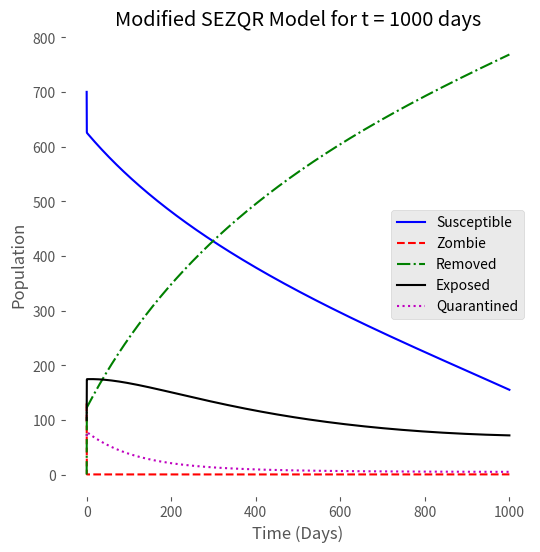

Write the Python code that produced this figure.
#!/usr/bin/env python
# -*- coding: utf-8 -*-

"""This simple program tries to solve the ODE of the Modified SEZQR model with perturbation and create a numerical solution.
    After that, this program draws the solution graph for the Susceptible, Exposed, Zombie, Quarantined and Removed
    Population. This simple graph helps us to understand the actual scenario of the population
    from the modified SEZQR model after a certain number of days. We can change the value of the Perturbation
    Parameter Mu to investigate the change of behaviour and stabality of the SZR model.

   Part of MS Thesis at Universität Koblenz-Landau
   Note: this program uses the following libraries-  Numpy, Matplotlib, Scipy
   Python Version 3.7
"""

# MODIFIED SEZQR MODEL

# importing libraries
import numpy as np
from scipy.integrate import solve_ivp
import matplotlib.pyplot as plt
from matplotlib.pyplot import figure
figure(figsize=(6, 6), dpi=150)

# I'm using this style for a pretier plot, but it's not actually necessary
plt.style.use('ggplot')

# Parameter values
beta = 0.0095
alpha = 0.005
zeta = 0.0001
rho = 0.005
kappa = 0.001
sigma = 0.001
gamma = 0.0001
kappa = 0.0001
omega = 0.009
N = 1000  # initial population

# Perturbation Parameter Mu, change this value to see different results
mu = 0.175

# Defining Function of the SEZQR ODE
def model(t, x):
    S = x[0] # Intital Susceptible Population
    E = x[1] # exposed
    Z = x[2] # zombies
    Q = x[3] # quarentined
    dsdt = - beta*S*Z # Susceptible
    dedt = beta*S*Z - (rho + kappa)*E # Exposed
    dzdt = rho*E + zeta*(N - S - E - Z - Q) - sigma*S*Z - alpha*(S**(1 + mu))*Z + omega*Q # Zombies
    dqdt = kappa*E + sigma*S*Z - gamma*Q - omega*Q # Quarantined
    dxdt = [dsdt, dedt, dzdt, dqdt]
    return dxdt

# Initial Condition. Susceptible= 700, Exposed= 100, Zombie= 130, Quarantined = 70
x0 = [700, 100, 130, 70]

# Time, as in number of days. Total days= 1000
t = np.array([0, 1000])
tspan = np.linspace(t[0], t[1], 10001)

# Calculating numerical solution of the given ODEs
x = solve_ivp(model, t, x0, t_eval=tspan)

time = x.t
susceptible = x.y[0];
exposed = x.y[1];
zombie = x.y[2]
quarantined  = x.y[3]
removed = (N - susceptible - exposed - zombie - quarantined)

# Plot
plt.plot(time, susceptible, 'b-', label="Susceptible") # Susceptible Population Graph
plt.plot(time, zombie, 'r--', label="Zombie") # Zombie Population Graph
plt.plot(time, removed, 'g-.', label="Removed") # Recovered Population Graph
plt.plot(time, exposed, 'k', label="Exposed") # Exposed Population graph
plt.plot(time, quarantined , 'm:', label="Quarantined")
plt.title('Modified SEZQR Model for t = 1000 days')
plt.ylabel('Population')
plt.xlabel('Time (Days)')
plt.legend(loc='best')
ax = plt.gca()
ax.set_facecolor('w')
plt.show()

__author__ = "Md Tariqul Islam"
__version__ = "1.0"
__maintainer__ = "Tariqul"
__email__ = "tariquldipu@uni-koblenz.de"
__status__ = "Final"
